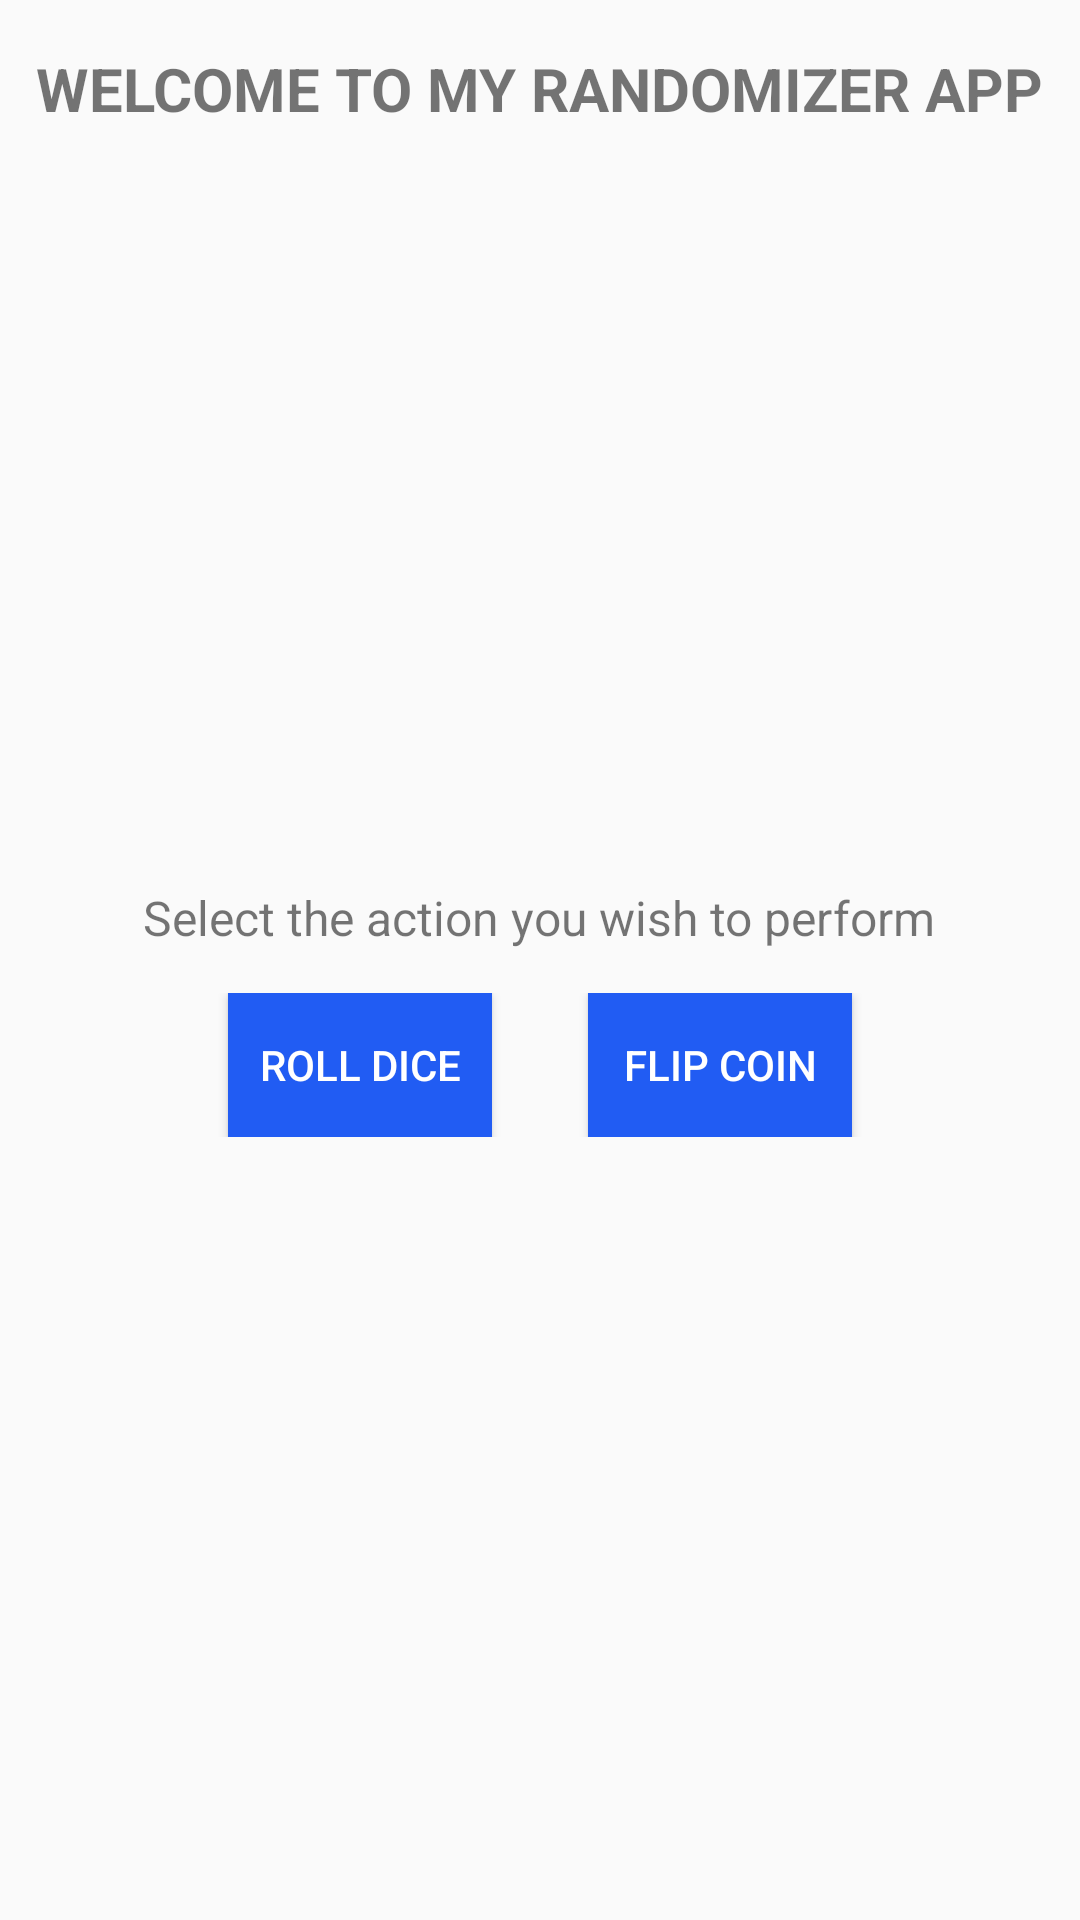

The Android layout XML behind this screen, and the referenced resources:
<!-- AndroidManifest.xml: application theme Theme.RandomizerAplication -->
<!-- res/layout/activity_main.xml -->
<?xml version="1.0" encoding="utf-8"?>
<layout xmlns:android="http://schemas.android.com/apk/res/android"
    xmlns:tools="http://schemas.android.com/tools"
    xmlns:app="http://schemas.android.com/apk/res-auto">

    <data>
        <variable
            name="viewModel"
            type="com.example.randomizeraplication.MyViewModel" />
    </data>

    <androidx.constraintlayout.widget.ConstraintLayout
        android:layout_width="match_parent"
        android:layout_height="match_parent">

        <TextView
            android:id="@+id/textViewWelcome"
            android:layout_width="wrap_content"
            android:layout_height="wrap_content"
            android:text="@string/welcome"
            android:textSize="20sp"
            android:textStyle="bold"
            app:layout_constraintTop_toTopOf="parent"
            app:layout_constraintStart_toStartOf="parent"
            app:layout_constraintEnd_toEndOf="parent"
            android:layout_marginTop="16dp"
            android:layout_marginBottom="19dp"
            tools:ignore="TextSizeCheck" />

        <TextView
            android:id="@+id/textViewOption"
            android:layout_width="wrap_content"
            android:layout_height="wrap_content"
            android:layout_marginTop="252dp"
            android:text="@string/option"
            android:textSize="16sp"
            app:layout_constraintEnd_toEndOf="parent"
            app:layout_constraintHorizontal_bias="0.496"
            app:layout_constraintStart_toStartOf="parent"
            app:layout_constraintTop_toBottomOf="@+id/textViewWelcome" />

        <LinearLayout
            android:layout_width="match_parent"
            android:layout_height="wrap_content"
            android:gravity="center"
            android:orientation="horizontal"
            app:layout_constraintBottom_toBottomOf="parent"
            app:layout_constraintEnd_toEndOf="parent"
            app:layout_constraintHorizontal_bias="0.0"
            app:layout_constraintStart_toStartOf="parent"
            app:layout_constraintTop_toBottomOf="@+id/textViewOption"
            app:layout_constraintVertical_bias="0.052">

            <Button
                android:id="@+id/buttonRoll"
                android:layout_width="wrap_content"
                android:layout_height="wrap_content"
                android:layout_marginEnd="16dp"
                android:background="#215CF3"
                android:text="@string/roll_dice"
                android:textColor="#FFFFFF"
                android:onClick="@{() -> viewModel.rollDice()}" />

            <Button
                android:id="@+id/buttonFlipCoin"
                android:layout_width="wrap_content"
                android:layout_height="wrap_content"
                android:layout_marginStart="16dp"
                android:background="#215CF3"
                android:text="@string/flip_coin"
                android:textColor="@android:color/white"
                android:onClick="@{() -> viewModel.flipCoin()}" />

        </LinearLayout>
    </androidx.constraintlayout.widget.ConstraintLayout>

</layout>
<!-- resources referenced by this layout -->
<resources>
  <string name="flip_coin">Flip Coin</string>
  <string name="option">Select the action you wish to perform</string>
  <string name="roll_dice">Roll Dice</string>
  <string name="welcome">WELCOME TO MY RANDOMIZER APP</string>
  <style name="Theme.RandomizerAplication" parent="Base.Theme.RandomizerAplication" />
  <style name="Base.Theme.RandomizerAplication" parent="Theme.AppCompat.Light.NoActionBar">
          
          
      </style>
</resources>
